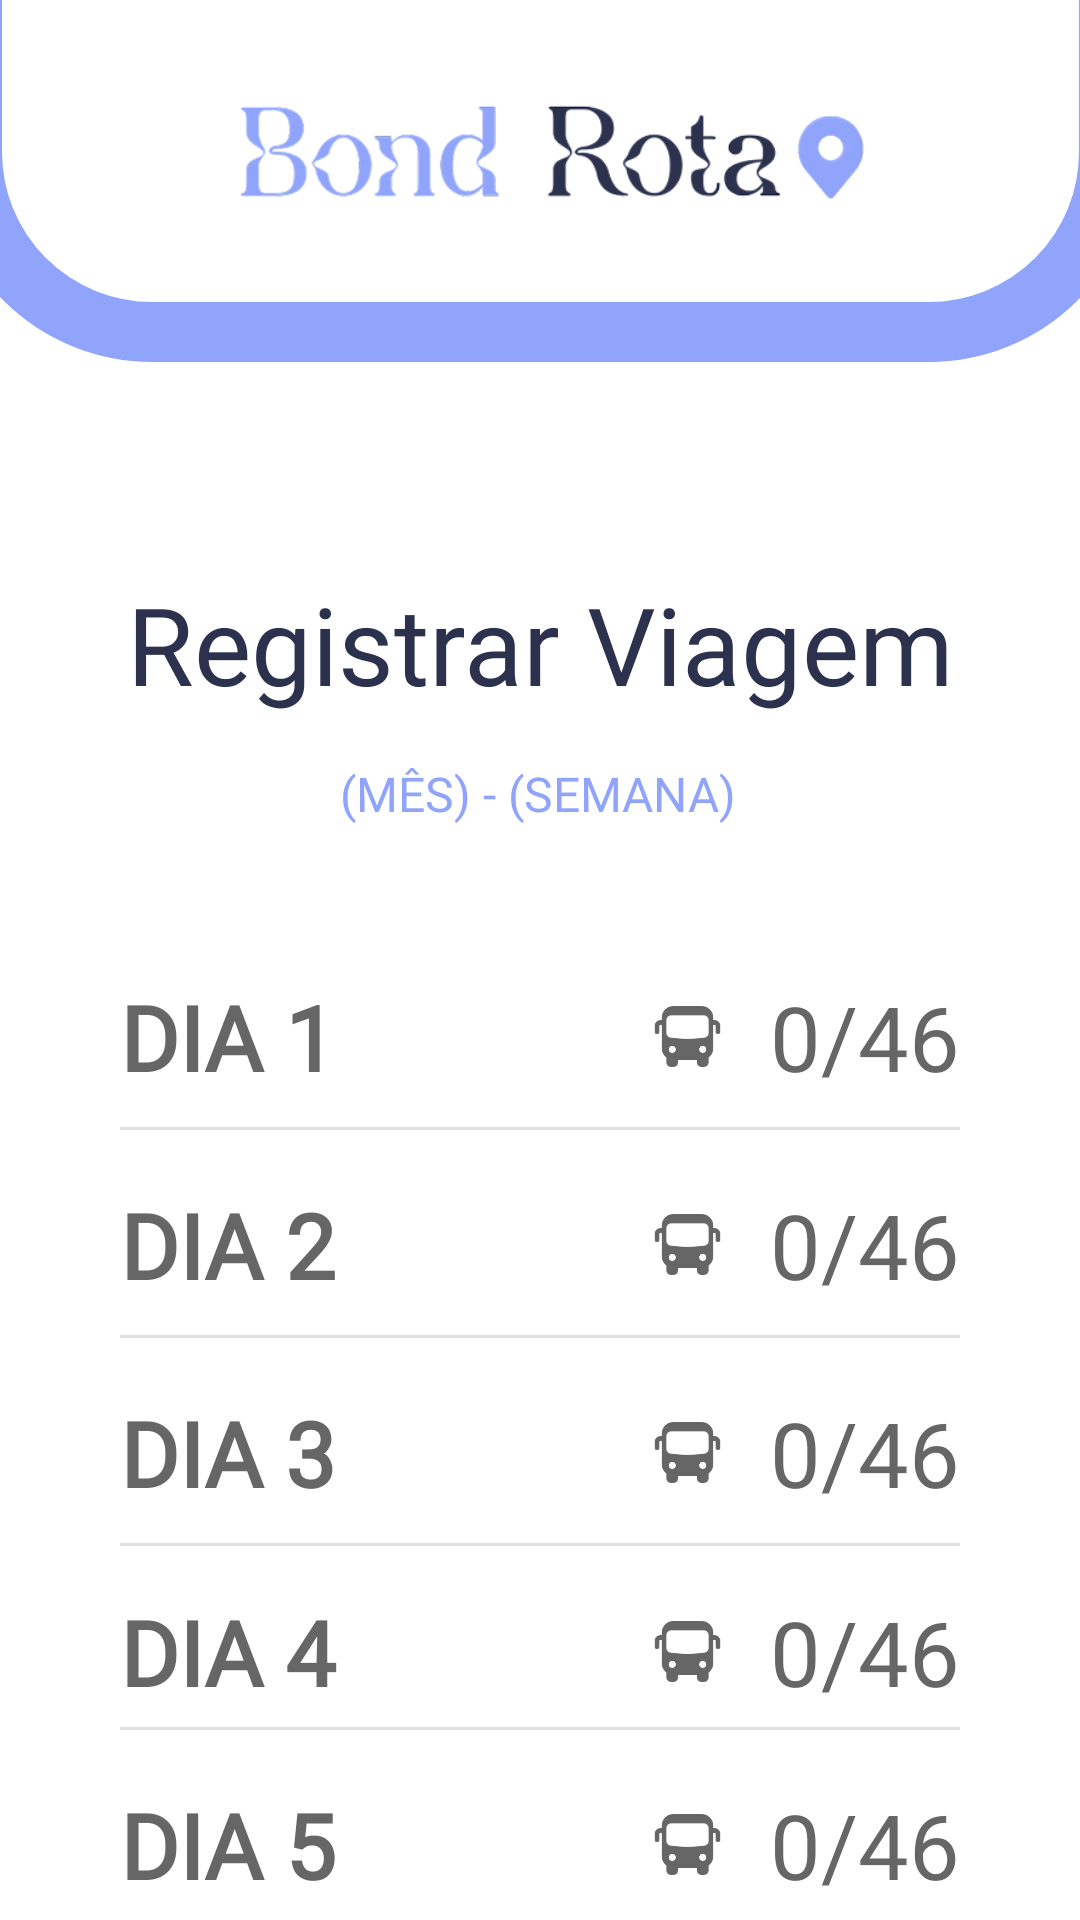

The Android layout XML behind this screen, and the referenced resources:
<!-- AndroidManifest.xml: application theme Theme.BondRota -->
<!-- res/layout/fragment_viagens.xml -->
<?xml version="1.0" encoding="utf-8"?>
<androidx.constraintlayout.widget.ConstraintLayout
    xmlns:android="http://schemas.android.com/apk/res/android"
    xmlns:app="http://schemas.android.com/apk/res-auto"
    xmlns:tools="http://schemas.android.com/tools"
    android:layout_width="match_parent"
    android:layout_height="match_parent"
    android:background="@color/white">

    <ImageView
        android:layout_width="272dp"
        android:layout_height="36dp"
        android:layout_marginLeft="5dp"
        android:layout_marginBottom="20dp"
        android:src="@drawable/logo_recortada"
        app:layout_constraintBottom_toBottomOf="@+id/textView"
        app:layout_constraintEnd_toEndOf="parent"
        app:layout_constraintStart_toStartOf="parent"
        app:layout_constraintTop_toTopOf="parent" />

    <TextView
        android:id="@+id/textView"
        android:layout_width="match_parent"
        android:layout_height="200dp"
        android:layout_marginLeft="-20dp"
        android:layout_marginTop="-80dp"
        android:layout_marginRight="-20dp"
        android:background="@drawable/shape_decoracao_topo"
        app:layout_constraintEnd_toEndOf="parent"
        app:layout_constraintHorizontal_bias="0.512"
        app:layout_constraintStart_toStartOf="parent"
        app:layout_constraintTop_toTopOf="parent" />

    <TextView
        android:id="@+id/textView2"
        android:layout_width="wrap_content"
        android:layout_height="wrap_content"
        android:layout_marginTop="70dp"
        android:fontFamily="@font/capriola"
        android:text="Registrar Viagem"
        android:textColor="@color/azulEscuro"
        android:textSize="36sp"
        app:layout_constraintEnd_toEndOf="parent"
        app:layout_constraintStart_toStartOf="parent"
        app:layout_constraintTop_toBottomOf="@+id/textView" />

    <TextView
        android:id="@+id/textView3"
        android:layout_width="wrap_content"
        android:layout_height="wrap_content"
        android:layout_marginTop="15dp"
        android:fontFamily="@font/capriola"
        android:text="(MÊS) - (SEMANA)"
        android:textColor="@color/azulPrincipal"
        android:textSize="16sp"
        app:layout_constraintEnd_toEndOf="parent"
        app:layout_constraintHorizontal_bias="0.497"
        app:layout_constraintStart_toStartOf="parent"
        app:layout_constraintTop_toBottomOf="@+id/textView2" />


    <LinearLayout
        android:layout_width="match_parent"
        android:layout_height="wrap_content"
        android:background="#f5f5f5"
        android:backgroundTint="@color/white"
        android:orientation="vertical"
        app:layout_constraintEnd_toEndOf="parent"
        app:layout_constraintStart_toStartOf="parent"
        app:layout_constraintTop_toBottomOf="@+id/textView3"
        android:layout_marginEnd="40dp"
        android:layout_marginStart="40dp"
        android:layout_marginTop="40dp">

        
        <LinearLayout
            android:id="@+id/dia1"
            android:layout_width="match_parent"
            android:layout_height="wrap_content"
            android:orientation="horizontal"
            android:paddingVertical="10dp">

            <TextView
                android:layout_width="0dp"
                android:layout_height="wrap_content"
                android:layout_weight="1"
                android:text="DIA 1"
                android:textColor="#666666"
                android:textSize="30sp"
                android:layout_gravity="bottom"
                android:fontFamily="@font/roboto_thin"
                android:textStyle="bold"/>

            <ImageView
                android:id="@+id/statusDia1"
                android:layout_width="25dp"
                android:layout_height="25dp"
                android:layout_gravity="center"
                android:src="@drawable/icone_onibus"
                android:layout_marginEnd="15dp"
                app:tint="#666666"
                />

            <TextView
                android:id="@+id/quantAlunosDia1"
                android:layout_width="wrap_content"
                android:layout_height="wrap_content"
                android:text="0/46"
                android:textColor="#666666"
                android:textSize="30sp"
                android:layout_gravity="bottom"
                android:fontFamily="@font/roboto_thin"/>

        </LinearLayout>

        <View
            android:layout_width="match_parent"
            android:layout_height="1dp"
            android:background="#E0E0E0"
            android:layout_marginBottom="8dp"/>

        
        <LinearLayout
            android:id="@+id/dia2"
            android:layout_width="match_parent"
            android:layout_height="wrap_content"
            android:orientation="horizontal"
            android:paddingVertical="10dp">

            <TextView
                android:layout_width="0dp"
                android:layout_height="wrap_content"
                android:layout_weight="1"
                android:text="DIA 2"
                android:textColor="#666666"
                android:textSize="30sp"
                android:layout_gravity="bottom"
                android:fontFamily="@font/roboto_thin"
                android:textStyle="bold"/>

            <ImageView
                android:id="@+id/statusDia2"
                android:layout_width="25dp"
                android:layout_height="25dp"
                android:layout_gravity="center"
                android:src="@drawable/icone_onibus"
                android:layout_marginEnd="15dp"
                app:tint="#666666"
                />

            <TextView
                android:id="@+id/quantAlunosDia2"
                android:layout_width="wrap_content"
                android:layout_height="wrap_content"
                android:text="0/46"
                android:textColor="#666666"
                android:textSize="30sp"
                android:layout_gravity="bottom"
                android:fontFamily="@font/roboto_thin"/>

        </LinearLayout>

        <View
            android:layout_width="match_parent"
            android:layout_height="1dp"
            android:background="#E0E0E0"
            android:layout_marginBottom="8dp"/>

        
        <LinearLayout
            android:id="@+id/dia3"
            android:layout_width="match_parent"
            android:layout_height="wrap_content"
            android:orientation="horizontal"
            android:paddingVertical="10dp">

            <TextView
                android:layout_width="0dp"
                android:layout_height="wrap_content"
                android:layout_weight="1"
                android:text="DIA 3"
                android:textColor="#666666"
                android:textSize="30sp"
                android:layout_gravity="bottom"
                android:fontFamily="@font/roboto_thin"
                android:textStyle="bold"/>

            <ImageView
                android:id="@+id/statusDia3"
                android:layout_width="25dp"
                android:layout_height="25dp"
                android:layout_gravity="center"
                android:src="@drawable/icone_onibus"
                android:layout_marginEnd="15dp"
                app:tint="#666666"
                />

            <TextView
                android:id="@+id/quantAlunosDia3"
                android:layout_width="wrap_content"
                android:layout_height="wrap_content"
                android:text="0/46"
                android:textColor="#666666"
                android:textSize="30sp"
                android:layout_gravity="bottom"
                android:fontFamily="@font/roboto_thin"/>

        </LinearLayout>

        <View
            android:layout_width="match_parent"
            android:layout_height="1dp"
            android:background="#E0E0E0"
            android:layout_marginBottom="10dp"/>

        
        <LinearLayout
            android:id="@+id/dia4"
            android:layout_width="match_parent"
            android:layout_height="wrap_content"
            android:orientation="horizontal"
            android:paddingVertical="5dp">

            <TextView
                android:layout_width="0dp"
                android:layout_height="wrap_content"
                android:layout_weight="1"
                android:text="DIA 4"
                android:textColor="#666666"
                android:textSize="30sp"
                android:layout_gravity="bottom"
                android:fontFamily="@font/roboto_thin"
                android:textStyle="bold"/>

            <ImageView
                android:id="@+id/statusDia4"
                android:layout_width="25dp"
                android:layout_height="25dp"
                android:layout_gravity="center"
                android:src="@drawable/icone_onibus"
                android:layout_marginEnd="15dp"
                app:tint="#666666"
                />

            <TextView
                android:id="@+id/quantAlunosDia4"
                android:layout_width="wrap_content"
                android:layout_height="wrap_content"
                android:text="0/46"
                android:textColor="#666666"
                android:textSize="30sp"
                android:layout_gravity="bottom"
                android:fontFamily="@font/roboto_thin"/>

        </LinearLayout>

        <View
            android:layout_width="match_parent"
            android:layout_height="1dp"
            android:background="#E0E0E0"
            android:layout_marginBottom="8dp"/>

        
        <LinearLayout
            android:id="@+id/dia5"
            android:layout_width="match_parent"
            android:layout_height="wrap_content"
            android:orientation="horizontal"
            android:paddingVertical="10dp">

            <TextView
                android:layout_width="0dp"
                android:layout_height="wrap_content"
                android:layout_weight="1"
                android:text="DIA 5"
                android:textColor="#666666"
                android:textSize="30sp"
                android:layout_gravity="bottom"
                android:fontFamily="@font/roboto_thin"
                android:textStyle="bold"/>

            <ImageView
                android:id="@+id/statusDia5"
                android:layout_width="25dp"
                android:layout_height="25dp"
                android:layout_gravity="center"
                android:src="@drawable/icone_onibus"
                android:layout_marginEnd="15dp"
                app:tint="#666666"
                />

            <TextView
                android:id="@+id/quantAlunosDia5"
                android:layout_width="wrap_content"
                android:layout_height="wrap_content"
                android:text="0/46"
                android:textColor="#666666"
                android:textSize="30sp"
                android:layout_gravity="bottom"
                android:fontFamily="@font/roboto_thin"/>

        </LinearLayout>

        <View
            android:layout_width="match_parent"
            android:layout_height="1dp"
            android:background="#E0E0E0"
            android:layout_marginBottom="8dp"/>

    </LinearLayout>

</androidx.constraintlayout.widget.ConstraintLayout>
<!-- resources referenced by this layout -->
<resources>
  <color name="azulEscuro">#2C324E</color>
  <color name="azulPrincipal">#90A4FC</color>
  <color name="white">#FFFFFFFF</color>
  <!-- drawable icone_onibus: png bitmap (drawable, 2007 bytes) -->
  <!-- drawable logo_recortada: png bitmap (drawable, 27158 bytes) -->
  <!-- drawable shape_decoracao_topo (drawable) -->
  <?xml version="1.0" encoding="utf-8"?>
  <shape xmlns:android="http://schemas.android.com/apk/res/android" android:shape="rectangle">
      <stroke android:color="@color/azulPrincipal" android:width="20dp"/>
      <corners android:radius="60dp"/>
  </shape>
  <style name="Theme.BondRota" parent="Base.Theme.BondRota">
  
      </style>
  <style name="Base.Theme.BondRota" parent="Theme.Material3.DayNight.NoActionBar">
  
          <item name="android:windowLightNavigationBar">true</item>
          <item name="android:navigationBarColor">@android:color/white</item>
  
      </style>
</resources>
